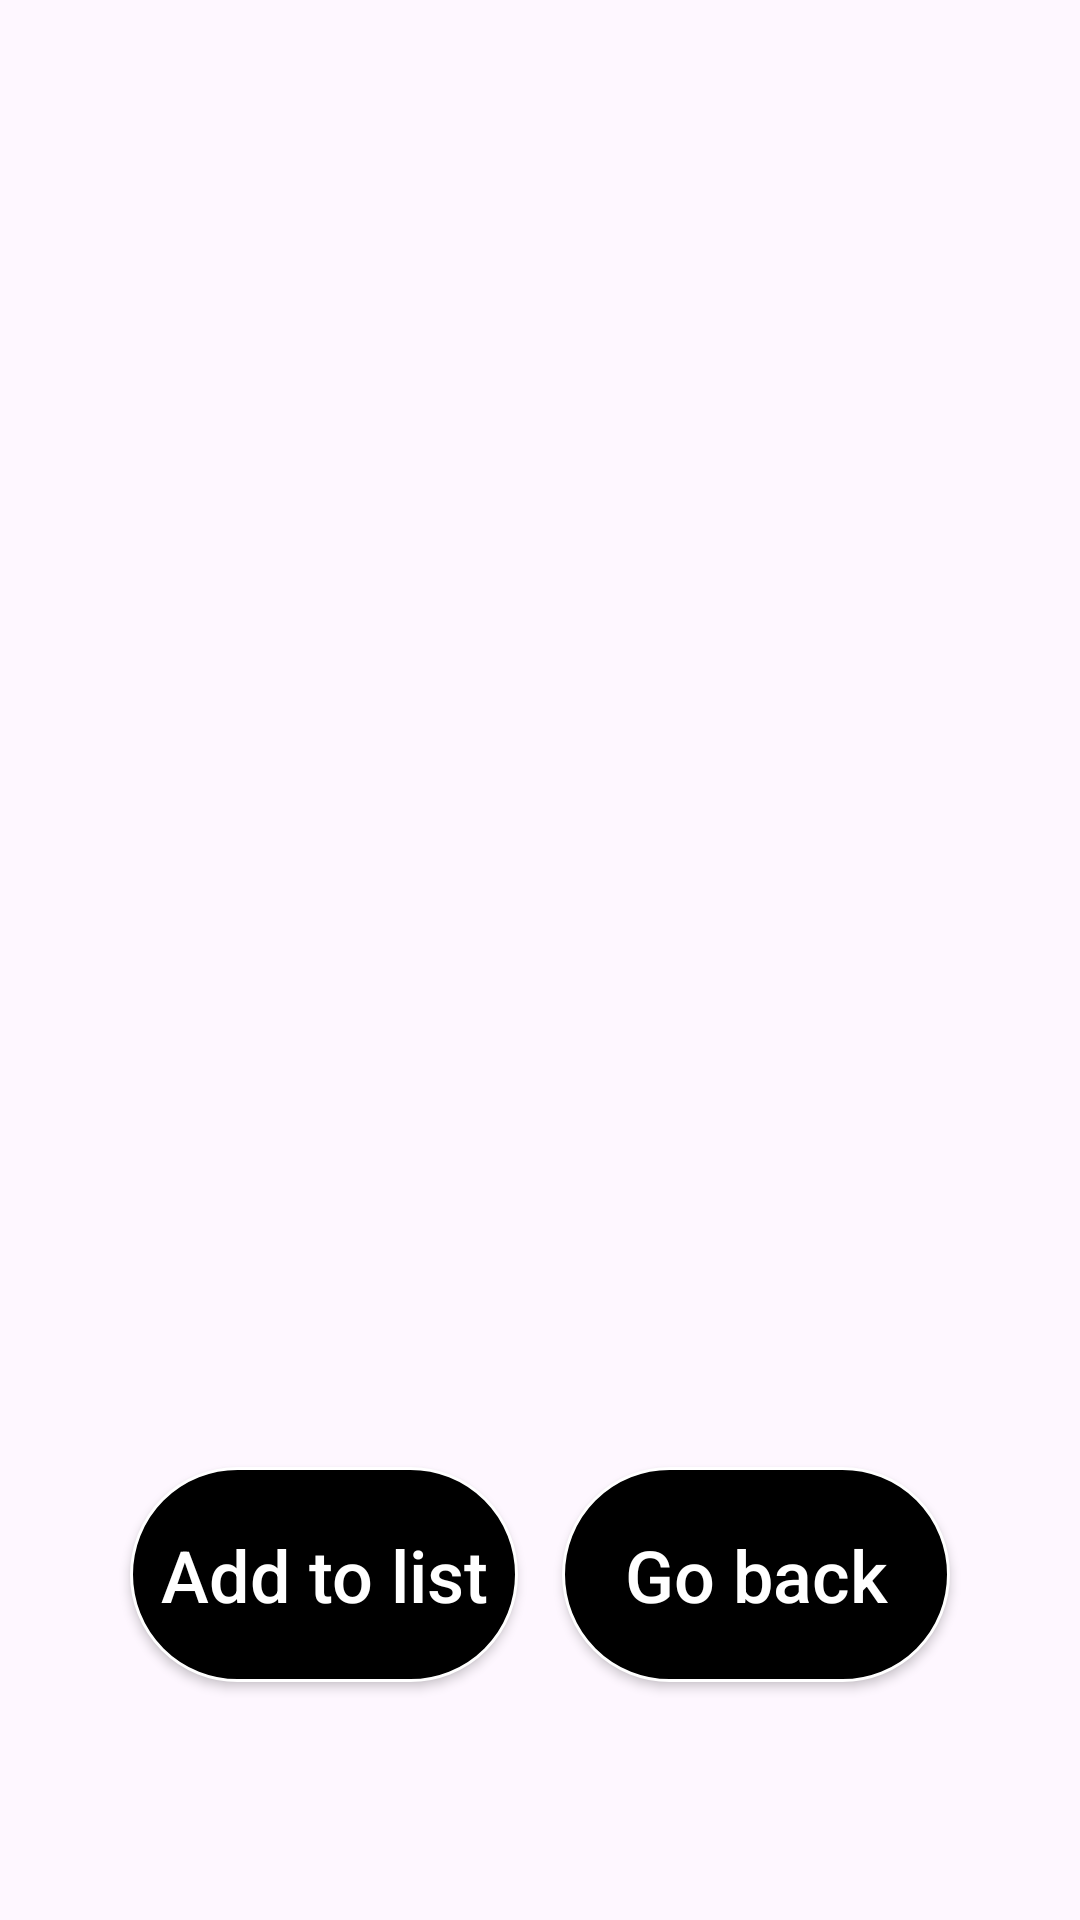

Produce the Android XML layout that renders to this screen, including the resource entries it uses.
<!-- AndroidManifest.xml: application theme Theme.AlarmList -->
<!-- res/layout/add_list_popup.xml -->
<?xml version="1.0" encoding="utf-8"?>

<androidx.constraintlayout.widget.ConstraintLayout
    xmlns:android="http://schemas.android.com/apk/res/android"
    xmlns:app="http://schemas.android.com/apk/res-auto"
    android:layout_width="match_parent"
    android:layout_height="match_parent"
    android:background="@color/light_grey">

    <androidx.constraintlayout.widget.ConstraintLayout
        android:layout_width="0dp"
        android:layout_height="0dp"
        app:layout_constraintTop_toTopOf="parent"
        app:layout_constraintBottom_toBottomOf="parent"
        app:layout_constraintLeft_toLeftOf="parent"
        app:layout_constraintRight_toRightOf="parent"
        app:layout_constraintHeight_percent=".8"
        app:layout_constraintWidth_percent=".8"
        android:orientation="vertical">

        <androidx.constraintlayout.widget.ConstraintLayout
            android:id="@+id/alp_cl_text_space"
            android:layout_width="match_parent"
            android:layout_height="0dp"
            app:layout_constraintHeight_percent=".8"
            app:layout_constraintTop_toTopOf="parent">

            <TextView
                android:id="@+id/alp_cl_text"
                android:layout_width="0dp"
                android:layout_height="0dp"
                app:layout_constraintBottom_toBottomOf="parent"
                app:layout_constraintHeight_percent=".95"
                app:layout_constraintLeft_toLeftOf="parent"
                app:layout_constraintRight_toRightOf="parent"
                app:layout_constraintTop_toTopOf="parent"
                app:layout_constraintWidth_percent=".95" />

        </androidx.constraintlayout.widget.ConstraintLayout>

        <androidx.constraintlayout.widget.ConstraintLayout
            android:id="@+id/alp_cl_btn_space"
            android:layout_width="match_parent"
            android:layout_height="0dp"
            app:layout_constraintHeight_percent=".2"
            app:layout_constraintTop_toBottomOf="@id/alp_cl_text_space">

            <androidx.constraintlayout.widget.Guideline
                android:id="@+id/alp_cl_mid_vert_guide"
                android:layout_width="wrap_content"
                android:layout_height="wrap_content"
                android:orientation="vertical"
                app:layout_constraintGuide_percent=".5" />

            <androidx.appcompat.widget.AppCompatButton
                android:id="@+id/alp_cl_add_btn"
                android:layout_width="0dp"
                android:layout_height="0dp"
                android:background="@drawable/alarm_button"
                android:text="Add to list"
                android:textAllCaps="false"
                android:textColor="@color/white"
                android:textSize="24sp"
                app:layout_constraintBottom_toBottomOf="parent"
                app:layout_constraintHeight_percent=".7"
                app:layout_constraintLeft_toLeftOf="parent"
                app:layout_constraintRight_toLeftOf="@id/alp_cl_mid_vert_guide"
                app:layout_constraintTop_toTopOf="parent"
                app:layout_constraintWidth_percent=".45" />

            <androidx.appcompat.widget.AppCompatButton
                android:id="@+id/alp_cl_back_btn"
                android:layout_width="0dp"
                android:layout_height="0dp"
                android:background="@drawable/alarm_button"
                android:text="Go back"
                android:textAllCaps="false"
                android:textColor="@color/white"
                android:textSize="24sp"
                app:layout_constraintBottom_toBottomOf="parent"
                app:layout_constraintHeight_percent=".7"
                app:layout_constraintLeft_toRightOf="@id/alp_cl_mid_vert_guide"
                app:layout_constraintRight_toRightOf="parent"
                app:layout_constraintTop_toTopOf="parent"
                app:layout_constraintWidth_percent=".45" />

        </androidx.constraintlayout.widget.ConstraintLayout>
    </androidx.constraintlayout.widget.ConstraintLayout>

</androidx.constraintlayout.widget.ConstraintLayout>
<!-- resources referenced by this layout -->
<resources>
  <!-- drawable alarm_button (drawable) -->
  <?xml version="1.0" encoding="utf-8"?>
  
  <shape xmlns:android="http://schemas.android.com/apk/res/android"
      android:shape="rectangle">
      <solid android:color="@color/black" />
      <corners android:radius="180dp" />
      <stroke android:width="3px" android:color="@color/white" />
  </shape>
  <style name="Theme.AlarmList" parent="Base.Theme.AlarmList" />
  <style name="Base.Theme.AlarmList" parent="Theme.Material3.DayNight.NoActionBar">
          
          
      </style>
  <!-- not gathered from this repository: default colours our renderer supplied (Android Studio template values) -->
  <color name="black">#FF000000</color>
  <color name="white">#FFFFFFFF</color>
</resources>
